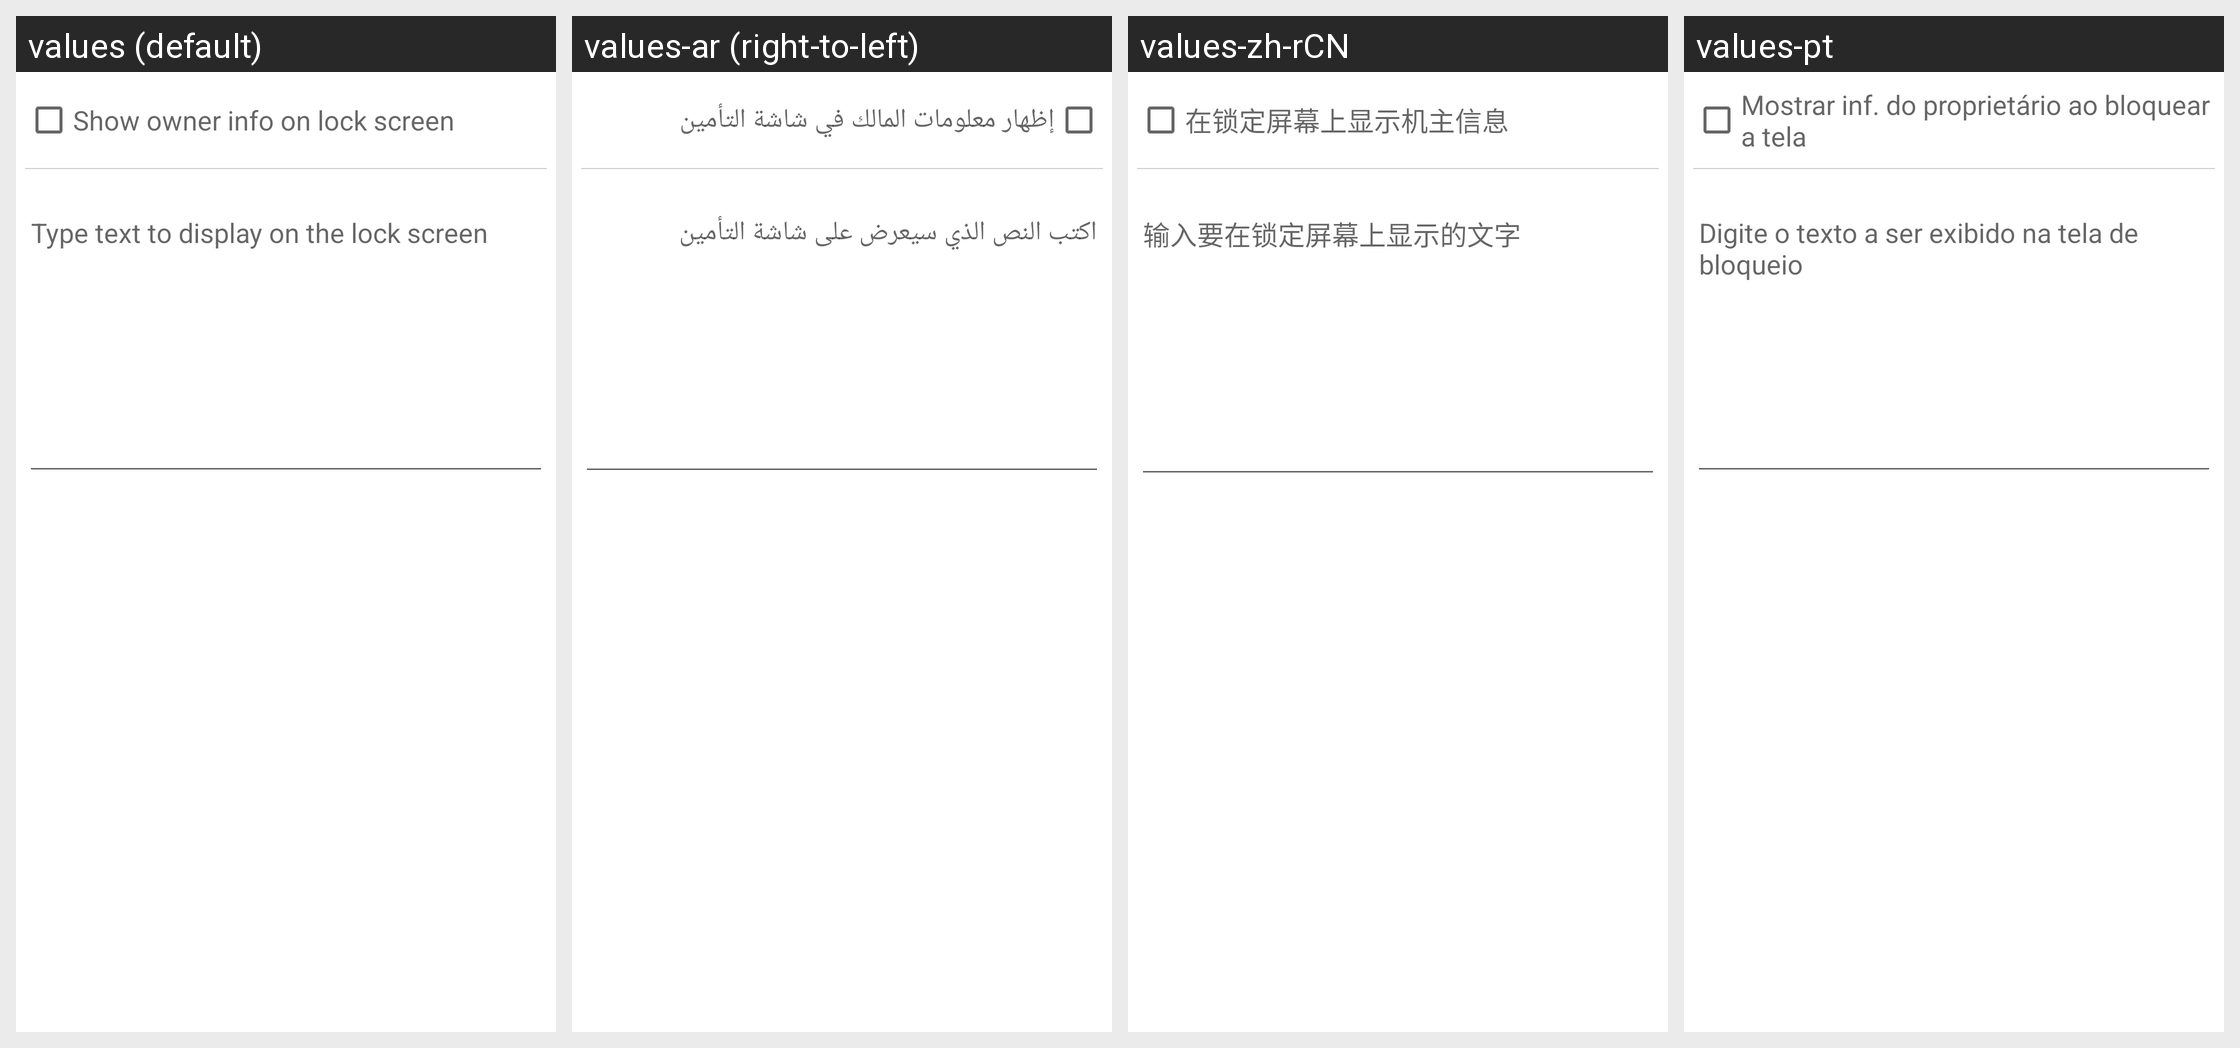

This grid shows one Android layout under several languages. Give, for every string resource on the screen, its name, the default text and each shown locale's text.
Android screen res/layout/ownerinfo.xml rendered under 4 locales, left to right: values (default), values-ar (right-to-left), values-zh-rCN, values-pt. Device: Nexus 5 (rendered at 1080×1920; each locale shown at half size, 540×960, under a caption strip naming it); theme Theme.MaterialComponents.DayNight.NoActionBar.
Other locales in the repository, not shown: values-cs, values-de, values-el, values-es, values-fr, values-hu, values-in, values-it, values-iw, values-ko, values-ms, values-nl, values-pt-rPT, values-ro, values-ru, values-tl, values-tr, values-vi, values-zh-rTW.
Strings drawn on this screen, with the default value and each locale's value (text and hints the layout hard-codes, and strings that could not be matched under every locale, appear in the picture but are not listed):

show_owner_info_on_lockscreen_label
  values: Show owner info on lock screen
  values-ar: إظهار معلومات المالك في شاشة التأمين
  values-zh-rCN: 在锁定屏幕上显示机主信息
  values-pt: Mostrar inf. do proprietário ao bloquear a tela

owner_info_settings_edit_text_hint
  values: Type text to display on the lock screen
  values-ar: اكتب النص الذي سيعرض على شاشة التأمين
  values-zh-rCN: 输入要在锁定屏幕上显示的文字
  values-pt: Digite o texto a ser exibido na tela de bloqueio
